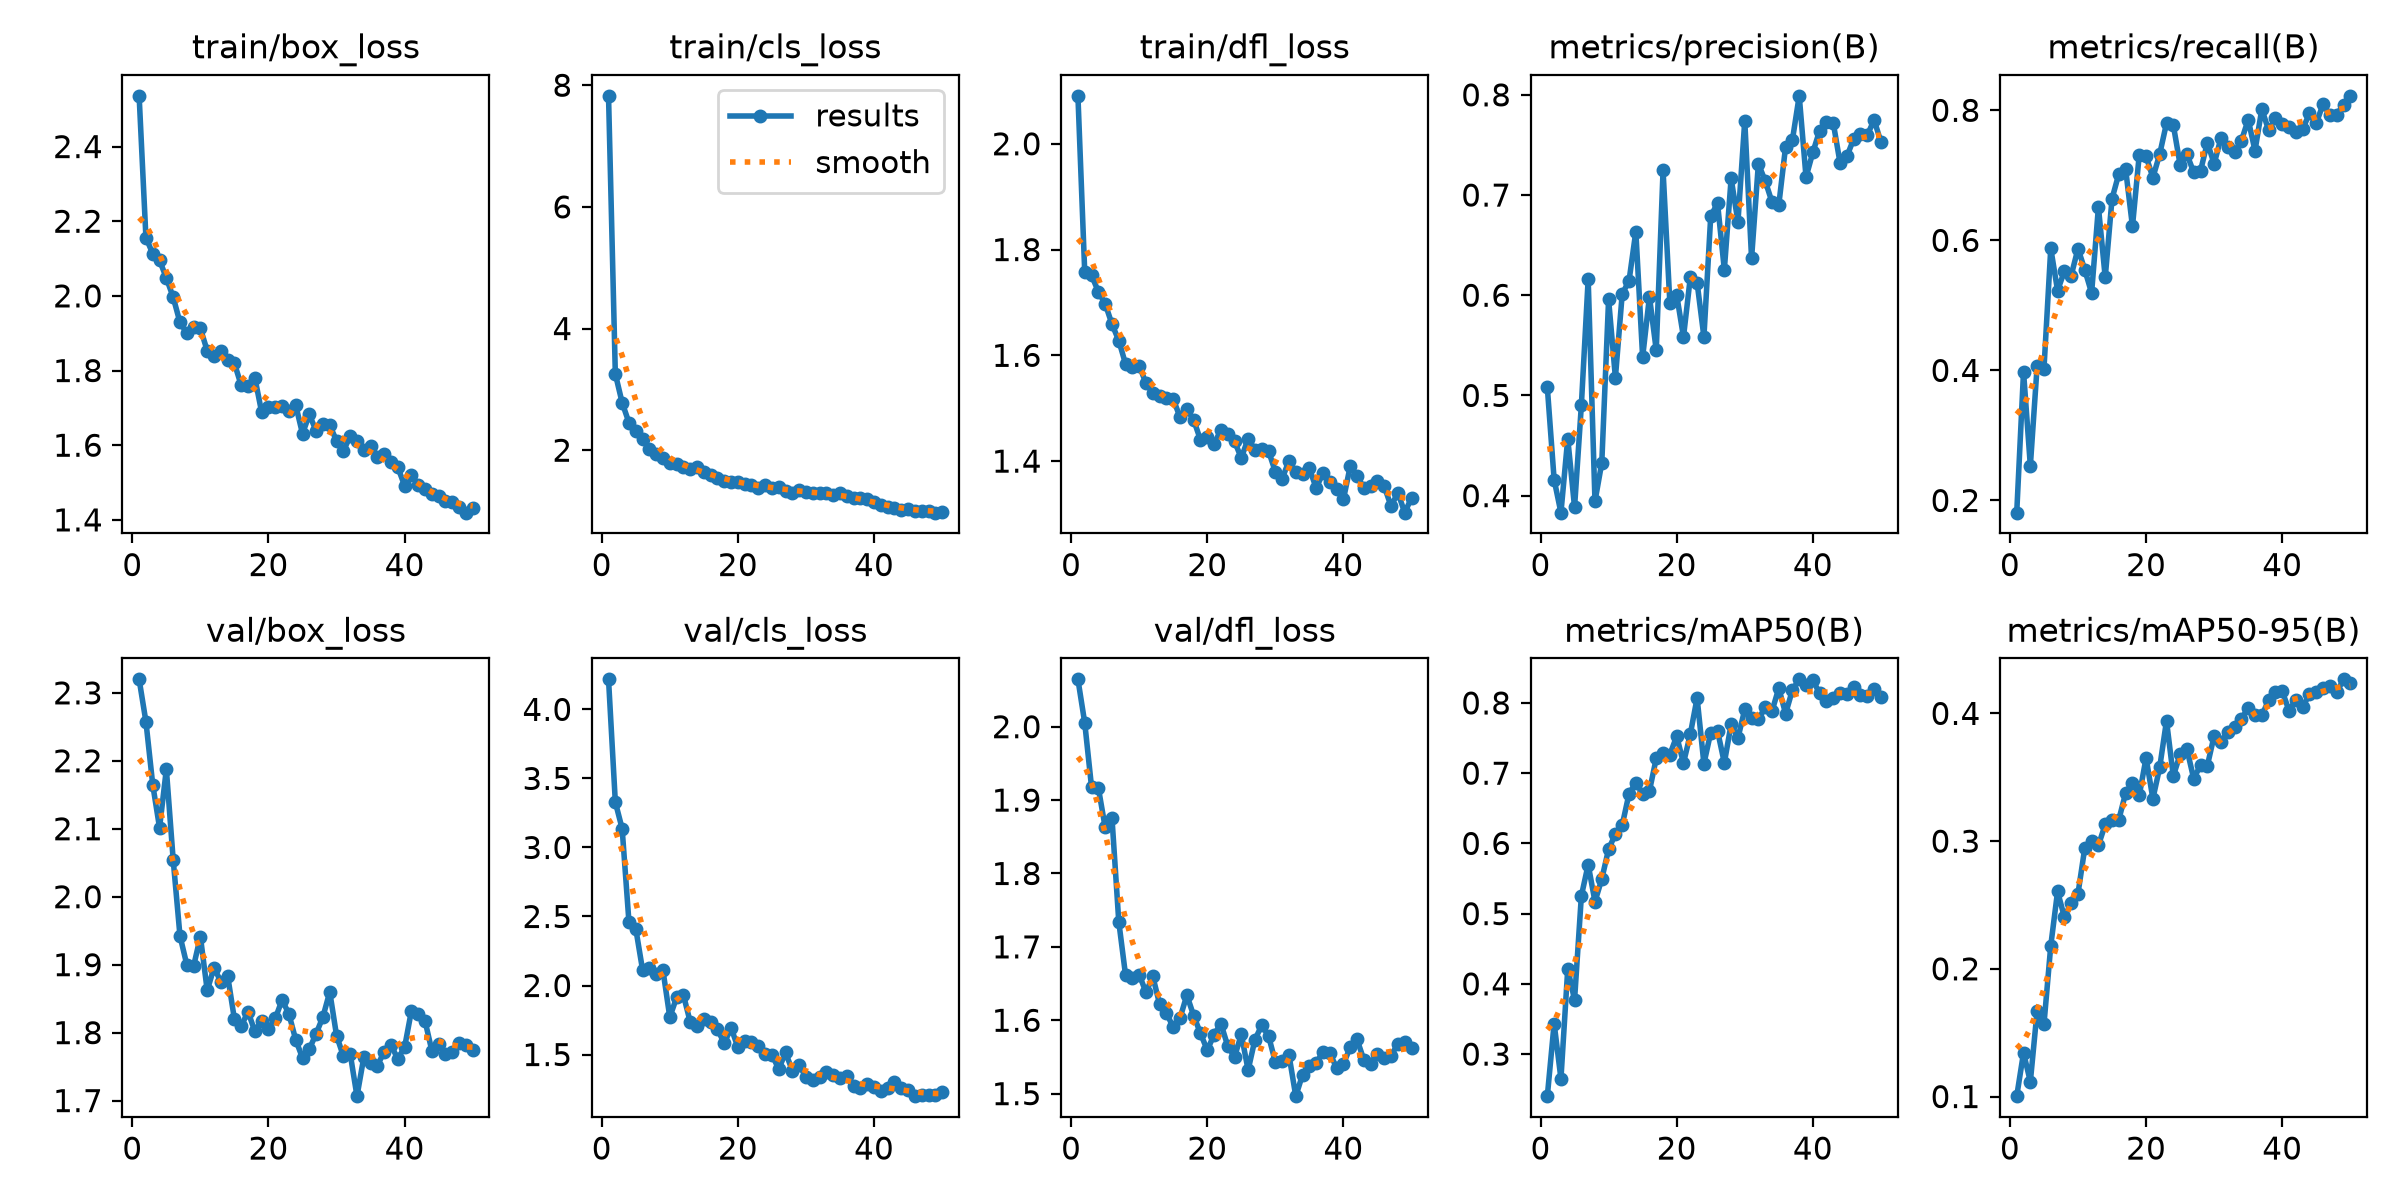

The file beside this chart, header and first rows:
epoch, time, train/box_loss, train/cls_loss, train/dfl_loss, metrics/precision(B), metrics/recall(B), metrics/mAP50(B), metrics/mAP50-95(B), val/box_loss, val/cls_loss, val/dfl_loss, lr/pg0, lr/pg1, lr/pg2
1, 38.64, 2.536, 7.826, 2.091, 0.5081, 0.1813, 0.2401, 0.1003, 2.32, 4.218, 2.065, 0.0002557, 0.0002557, 0.0002557
2, 63.93, 2.156, 3.255, 1.757, 0.416, 0.398, 0.3435, 0.1343, 2.258, 3.328, 2.005, 0.0005019, 0.0005019, 0.0005019
3, 87.17, 2.113, 2.782, 1.751, 0.383, 0.2532, 0.2649, 0.1116, 2.165, 3.136, 1.918, 0.0007379, 0.0007379, 0.0007379
4, 110.3, 2.096, 2.453, 1.72, 0.457, 0.4071, 0.4214, 0.1673, 2.101, 2.46, 1.917, 0.0007233, 0.0007233, 0.0007233
5, 134.2, 2.048, 2.313, 1.698, 0.3885, 0.4025, 0.3772, 0.1566, 2.188, 2.412, 1.863, 0.0007081, 0.0007081, 0.0007081
6, 157.9, 1.997, 2.181, 1.659, 0.4903, 0.5877, 0.5252, 0.2181, 2.055, 2.113, 1.876, 0.0006929, 0.0006929, 0.0006929
7, 182.6, 1.929, 2.016, 1.628, 0.6161, 0.5228, 0.5698, 0.2606, 1.942, 2.126, 1.734, 0.0006776, 0.0006776, 0.0006776
8, 206.9, 1.901, 1.931, 1.584, 0.3943, 0.5525, 0.5171, 0.2405, 1.9, 2.084, 1.661, 0.0006624, 0.0006624, 0.0006624
9, 231, 1.916, 1.874, 1.578, 0.4328, 0.5459, 0.5493, 0.2516, 1.898, 2.109, 1.657, 0.0006472, 0.0006472, 0.0006472
10, 255.7, 1.913, 1.783, 1.581, 0.5958, 0.5874, 0.5918, 0.2589, 1.941, 1.771, 1.662, 0.000632, 0.000632, 0.000632
11, 280.4, 1.853, 1.78, 1.547, 0.5178, 0.5546, 0.6132, 0.2947, 1.862, 1.914, 1.638, 0.0006167, 0.0006167, 0.0006167
12, 304.6, 1.838, 1.725, 1.528, 0.6014, 0.5191, 0.626, 0.3002, 1.895, 1.931, 1.66, 0.0006015, 0.0006015, 0.0006015
13, 329.1, 1.853, 1.685, 1.524, 0.6143, 0.6513, 0.6706, 0.2968, 1.875, 1.736, 1.622, 0.0005863, 0.0005863, 0.0005863
14, 353.6, 1.828, 1.732, 1.52, 0.6636, 0.543, 0.6866, 0.313, 1.884, 1.71, 1.61, 0.0005711, 0.0005711, 0.0005711
15, 378.3, 1.819, 1.644, 1.517, 0.5383, 0.6641, 0.6705, 0.3163, 1.82, 1.759, 1.59, 0.0005558, 0.0005558, 0.0005558
16, 403, 1.76, 1.594, 1.483, 0.5986, 0.7025, 0.6747, 0.3169, 1.81, 1.737, 1.603, 0.0005406, 0.0005406, 0.0005406
17, 428, 1.759, 1.545, 1.498, 0.5452, 0.709, 0.7212, 0.3377, 1.831, 1.684, 1.634, 0.0005254, 0.0005254, 0.0005254
18, 452.9, 1.781, 1.492, 1.478, 0.7246, 0.6215, 0.7288, 0.3457, 1.802, 1.581, 1.606, 0.0005102, 0.0005102, 0.0005102
19, 477.4, 1.688, 1.482, 1.44, 0.5921, 0.7318, 0.7265, 0.3359, 1.818, 1.694, 1.582, 0.0004949, 0.0004949, 0.0004949
20, 502.1, 1.702, 1.481, 1.445, 0.6003, 0.7293, 0.7526, 0.3652, 1.805, 1.553, 1.559, 0.0004797, 0.0004797, 0.0004797
21, 526.7, 1.701, 1.437, 1.432, 0.5584, 0.6966, 0.7145, 0.3332, 1.821, 1.599, 1.58, 0.0004645, 0.0004645, 0.0004645
22, 551.4, 1.706, 1.43, 1.459, 0.6177, 0.7326, 0.7553, 0.3577, 1.848, 1.589, 1.595, 0.0004492, 0.0004492, 0.0004492
23, 576.2, 1.692, 1.385, 1.451, 0.6126, 0.7802, 0.8071, 0.3942, 1.827, 1.562, 1.565, 0.000434, 0.000434, 0.000434
24, 600.9, 1.707, 1.422, 1.437, 0.5585, 0.7774, 0.7135, 0.3509, 1.789, 1.507, 1.55, 0.0004188, 0.0004188, 0.0004188
25, 625.9, 1.631, 1.386, 1.406, 0.6787, 0.7164, 0.7578, 0.3681, 1.763, 1.5, 1.581, 0.0004036, 0.0004036, 0.0004036
26, 650.7, 1.682, 1.398, 1.443, 0.692, 0.7322, 0.7604, 0.372, 1.776, 1.394, 1.532, 0.0003883, 0.0003883, 0.0003883
27, 676.6, 1.638, 1.334, 1.421, 0.6255, 0.7046, 0.7147, 0.3488, 1.798, 1.515, 1.574, 0.0003731, 0.0003731, 0.0003731
28, 701.3, 1.658, 1.301, 1.422, 0.7167, 0.7069, 0.7699, 0.3596, 1.823, 1.383, 1.593, 0.0003579, 0.0003579, 0.0003579
29, 726.3, 1.653, 1.344, 1.419, 0.6731, 0.7503, 0.7501, 0.359, 1.86, 1.425, 1.579, 0.0003427, 0.0003427, 0.0003427
30, 751, 1.612, 1.319, 1.38, 0.7744, 0.7179, 0.7907, 0.3825, 1.796, 1.337, 1.543, 0.0003274, 0.0003274, 0.0003274
31, 775.8, 1.584, 1.299, 1.367, 0.6368, 0.7573, 0.7788, 0.3779, 1.765, 1.319, 1.545, 0.0003122, 0.0003122, 0.0003122
32, 800.3, 1.624, 1.298, 1.401, 0.7312, 0.7429, 0.7765, 0.3852, 1.769, 1.334, 1.553, 0.000297, 0.000297, 0.000297
33, 825.2, 1.611, 1.29, 1.379, 0.7142, 0.7362, 0.7939, 0.3897, 1.706, 1.37, 1.497, 0.0002818, 0.0002818, 0.0002818
34, 850.2, 1.586, 1.26, 1.375, 0.693, 0.7532, 0.7883, 0.3958, 1.763, 1.349, 1.526, 0.0002665, 0.0002665, 0.0002665
35, 875.3, 1.597, 1.3, 1.386, 0.6903, 0.7855, 0.821, 0.4042, 1.756, 1.329, 1.537, 0.0002513, 0.0002513, 0.0002513
36, 900.8, 1.568, 1.248, 1.349, 0.7484, 0.7381, 0.7847, 0.3987, 1.752, 1.346, 1.541, 0.0002361, 0.0002361, 0.0002361
37, 926.1, 1.576, 1.222, 1.378, 0.755, 0.8019, 0.8184, 0.3984, 1.772, 1.27, 1.557, 0.0002209, 0.0002209, 0.0002209
38, 972.4, 1.555, 1.21, 1.361, 0.799, 0.7694, 0.8336, 0.4103, 1.781, 1.259, 1.555, 0.0002056, 0.0002056, 0.0002056
39, 1005, 1.541, 1.203, 1.347, 0.7179, 0.7877, 0.8254, 0.417, 1.761, 1.288, 1.535, 0.0001904, 0.0001904, 0.0001904
40, 1029, 1.492, 1.155, 1.328, 0.7426, 0.7788, 0.8323, 0.4175, 1.779, 1.261, 1.541, 0.0001752, 0.0001752, 0.0001752
41, 1059, 1.521, 1.097, 1.391, 0.7643, 0.7745, 0.8135, 0.402, 1.832, 1.237, 1.563, 0.00016, 0.00016, 0.00016
42, 1083, 1.493, 1.065, 1.372, 0.7729, 0.766, 0.8033, 0.4108, 1.828, 1.257, 1.574, 0.0001447, 0.0001447, 0.0001447
43, 1108, 1.482, 1.051, 1.349, 0.772, 0.771, 0.8069, 0.4049, 1.817, 1.299, 1.546, 0.0001295, 0.0001295, 0.0001295
44, 1133, 1.469, 1.02, 1.354, 0.732, 0.7955, 0.8146, 0.4152, 1.773, 1.256, 1.541, 0.0001143, 0.0001143, 0.0001143
45, 1159, 1.463, 1.034, 1.361, 0.7386, 0.7802, 0.8131, 0.4167, 1.784, 1.24, 1.554, 9.90472e-05, 9.90472e-05, 9.90472e-05
46, 1184, 1.452, 1.007, 1.352, 0.756, 0.8096, 0.8227, 0.4197, 1.769, 1.198, 1.548, 8.3821e-05, 8.3821e-05, 8.3821e-05
47, 1208, 1.447, 1.008, 1.315, 0.761, 0.7927, 0.8117, 0.4218, 1.772, 1.203, 1.551, 6.85948e-05, 6.85948e-05, 6.85948e-05
48, 1233, 1.434, 0.9955, 1.34, 0.7599, 0.7932, 0.81, 0.4164, 1.784, 1.209, 1.568, 5.33686e-05, 5.33686e-05, 5.33686e-05
49, 1257, 1.419, 0.9734, 1.303, 0.7748, 0.8088, 0.8195, 0.4267, 1.782, 1.205, 1.571, 3.81424e-05, 3.81424e-05, 3.81424e-05
50, 1282, 1.433, 0.9898, 1.331, 0.7531, 0.8223, 0.8087, 0.4239, 1.775, 1.232, 1.563, 2.29162e-05, 2.29162e-05, 2.29162e-05
